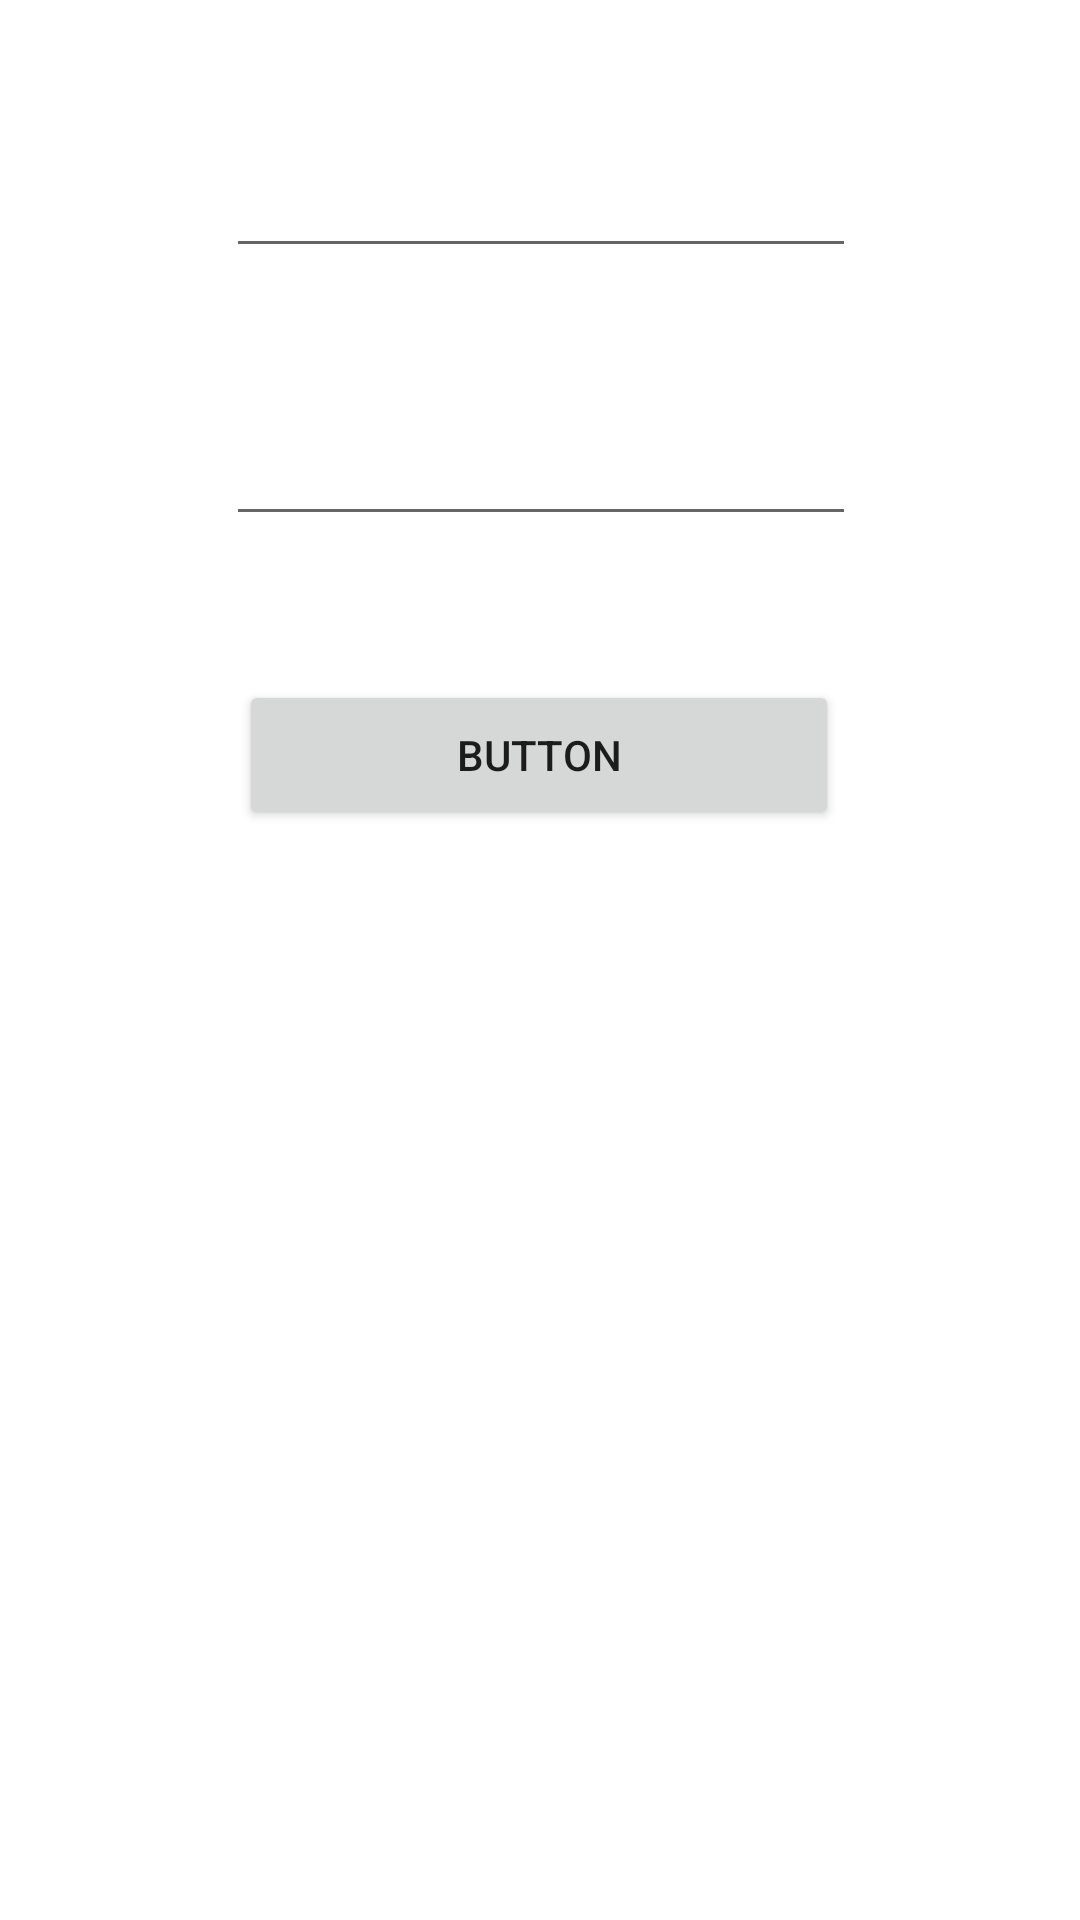

Android layout source for this screen:
<!-- AndroidManifest.xml: activity theme Theme.Trackapp.NoActionBar -->
<!-- res/layout/activity_login.xml -->
<?xml version="1.0" encoding="utf-8"?>
<androidx.constraintlayout.widget.ConstraintLayout xmlns:android="http://schemas.android.com/apk/res/android"

    xmlns:app="http://schemas.android.com/apk/res-auto"
    xmlns:tools="http://schemas.android.com/tools"
    android:layout_width="match_parent"
    android:layout_height="match_parent"
    tools:context=".LoginActivity">


    <EditText
        android:id="@+id/editTextTextEmailAddress"
        android:layout_width="wrap_content"
        android:layout_height="wrap_content"
        android:layout_marginTop="48dp"
        android:ems="10"
        android:inputType="textEmailAddress"
        app:layout_constraintEnd_toEndOf="parent"
        app:layout_constraintHorizontal_bias="0.502"
        app:layout_constraintStart_toStartOf="parent"
        app:layout_constraintTop_toTopOf="parent" />

    <EditText
        android:id="@+id/editTextTextPassword"
        android:layout_width="wrap_content"
        android:layout_height="wrap_content"
        android:layout_marginTop="48dp"
        android:ems="10"
        android:inputType="textPassword"
        app:layout_constraintEnd_toEndOf="parent"
        app:layout_constraintHorizontal_bias="0.502"
        app:layout_constraintStart_toStartOf="parent"
        app:layout_constraintTop_toBottomOf="@+id/editTextTextEmailAddress" />

    <Button
        android:id="@+id/button"

        android:layout_width="200dp"
        android:layout_height="50dp"
        android:layout_marginTop="48dp"
        android:text="Button"
        app:layout_constraintBottom_toBottomOf="parent"
        app:layout_constraintEnd_toEndOf="parent"
        app:layout_constraintHorizontal_bias="0.497"
        app:layout_constraintStart_toStartOf="parent"
        app:layout_constraintTop_toBottomOf="@+id/editTextTextPassword"
        app:layout_constraintVertical_bias="0.0" />
</androidx.constraintlayout.widget.ConstraintLayout>
<!-- resources referenced by this layout -->
<resources>
  <style name="Theme.Trackapp.NoActionBar">
          <item name="windowActionBar">false</item>
          <item name="windowNoTitle">true</item>
      </style>
</resources>
